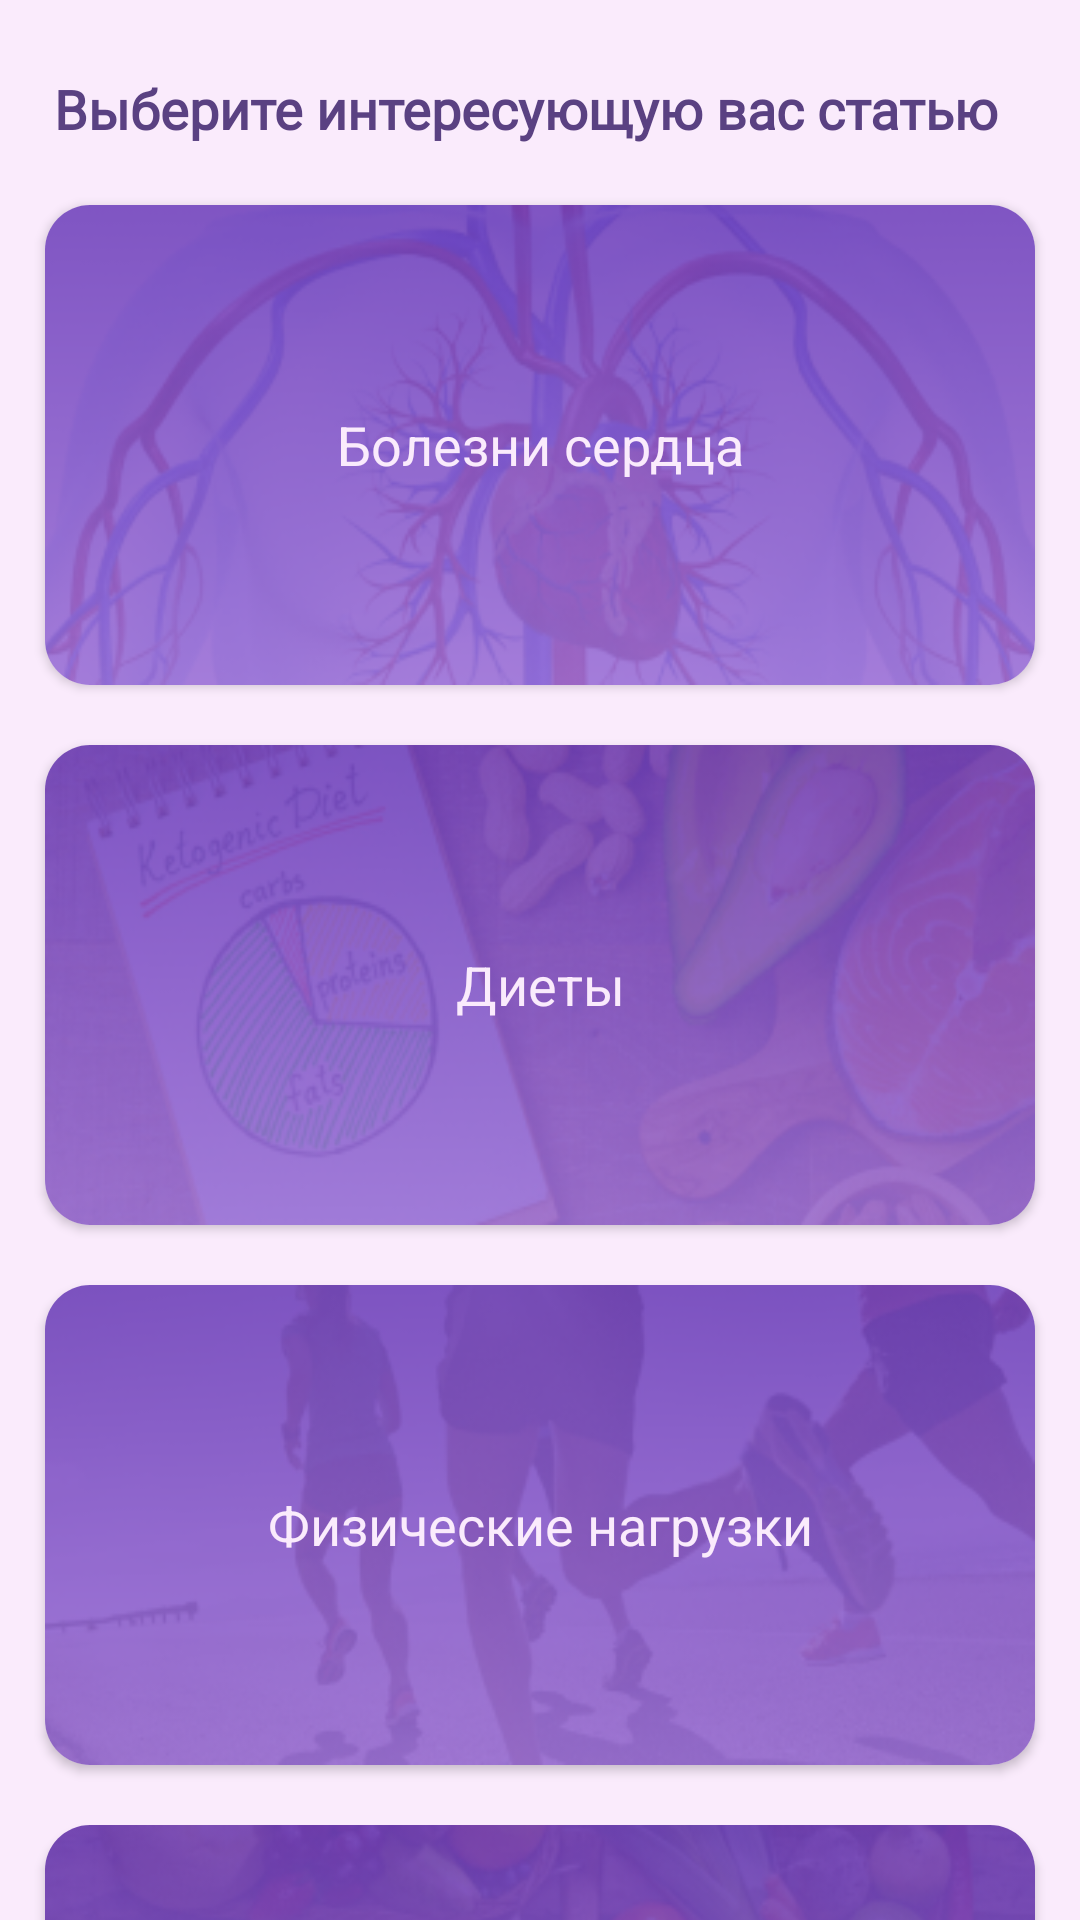

Produce the Android XML layout that renders to this screen, including the resource entries it uses.
<!-- AndroidManifest.xml: application theme Theme.My_heart -->
<!-- res/layout/fragment_articles.xml -->
<?xml version="1.0" encoding="utf-8"?>
<LinearLayout xmlns:android="http://schemas.android.com/apk/res/android"
    xmlns:app="http://schemas.android.com/apk/res-auto"
    xmlns:tools="http://schemas.android.com/tools"
    android:layout_width="match_parent"
    android:layout_height="match_parent"
    android:background="@color/purple_100"
    android:orientation="vertical">

    <TextView
        android:layout_width="match_parent"
        android:layout_height="wrap_content"
        android:layout_marginStart="18dp"
        android:layout_marginLeft="18dp"
        android:layout_marginTop="24dp"
        android:fontFamily="@font/roboto"
        android:text="@string/content_screen_title"
        android:textColor="@color/purple_300"
        android:textSize="18sp"
        android:textStyle="bold" />

    <androidx.core.widget.NestedScrollView
        android:layout_width="match_parent"
        android:layout_height="match_parent"
        android:fillViewport="true">

        <LinearLayout
            android:layout_width="match_parent"
            android:layout_height="wrap_content"
            android:orientation="vertical">

            <androidx.cardview.widget.CardView
                android:id="@+id/card_view1"
                android:layout_width="match_parent"
                android:layout_height="160dp"
                android:layout_gravity="center"
                android:layout_marginTop="20dp"
                android:layout_marginHorizontal="15dp"
                app:cardCornerRadius="15dp"
                android:clickable="true"
                android:focusable="true"
                android:foreground="?android:selectableItemBackground"
                app:layout_constraintStart_toStartOf="parent"
                app:layout_constraintTop_toTopOf="parent">

                <TextView
                    android:layout_width="match_parent"
                    android:layout_height="match_parent"
                    android:background="@drawable/bg_heart_diseases"
                    android:text="Болезни сердца"
                    android:textColor="@color/purple_100"
                    android:gravity="center"
                    android:textSize="18sp" />

            </androidx.cardview.widget.CardView>

            <androidx.cardview.widget.CardView
                android:id="@+id/card_view2"
                android:layout_width="match_parent"
                android:layout_height="160dp"
                android:layout_gravity="center"
                android:layout_marginTop="20dp"
                android:layout_marginHorizontal="15dp"
                app:cardCornerRadius="15dp"
                android:clickable="true"
                android:focusable="true"
                android:foreground="?android:selectableItemBackground"
                app:layout_constraintStart_toStartOf="parent"
                app:layout_constraintTop_toTopOf="parent">

                <TextView
                    android:layout_width="match_parent"
                    android:layout_height="match_parent"
                    android:background="@drawable/bg_diets"
                    android:text="Диеты"
                    android:textColor="@color/purple_100"
                    android:gravity="center"
                    android:textSize="18sp" />

            </androidx.cardview.widget.CardView>

            <androidx.cardview.widget.CardView
                android:id="@+id/card_view3"
                android:layout_width="match_parent"
                android:layout_height="160dp"
                android:layout_gravity="center"
                android:layout_marginTop="20dp"
                android:layout_marginHorizontal="15dp"
                app:cardCornerRadius="15dp"
                android:clickable="true"
                android:focusable="true"
                android:foreground="?android:selectableItemBackground"
                app:layout_constraintStart_toStartOf="parent"
                app:layout_constraintTop_toTopOf="parent">

                <TextView
                    android:layout_width="match_parent"
                    android:layout_height="match_parent"
                    android:background="@drawable/bg_sport"
                    android:text="Физические нагрузки"
                    android:textColor="@color/purple_100"
                    android:gravity="center"
                    android:textSize="18sp" />

            </androidx.cardview.widget.CardView>

            <androidx.cardview.widget.CardView
                android:id="@+id/card_view4"
                android:layout_width="match_parent"
                android:layout_height="160dp"
                android:layout_gravity="center"
                android:layout_marginTop="20dp"
                android:layout_marginBottom="20dp"
                android:layout_marginHorizontal="15dp"
                app:cardCornerRadius="15dp"
                android:clickable="true"
                android:focusable="true"
                android:foreground="?android:selectableItemBackground"
                app:layout_constraintStart_toStartOf="parent"
                app:layout_constraintTop_toTopOf="parent">

                <TextView
                    android:layout_width="match_parent"
                    android:layout_height="match_parent"
                    android:background="@drawable/bg_healthy_food"
                    android:text="Полезные продукты"
                    android:textColor="@color/purple_100"
                    android:gravity="center"
                    android:textSize="18sp" />

            </androidx.cardview.widget.CardView>
        </LinearLayout>
    </androidx.core.widget.NestedScrollView>


</LinearLayout>
<!-- resources referenced by this layout -->
<resources>
  <color name="purple_100">#FAEBFC</color>
  <color name="purple_300">#5A4182</color>
  <!-- drawable bg_diets: png bitmap (drawable, 68510 bytes) -->
  <!-- drawable bg_healthy_food: png bitmap (drawable, 61527 bytes) -->
  <!-- drawable bg_heart_diseases: png bitmap (drawable, 56835 bytes) -->
  <!-- drawable bg_sport: png bitmap (drawable, 45709 bytes) -->
  <string name="content_screen_title">Выберите интересующую вас статью</string>
  <style name="Theme.My_heart" parent="Theme.MaterialComponents.DayNight.NoActionBar">
          
          <item name="colorPrimary">@color/pink</item>
          <item name="colorOnPrimary">@color/white</item>
          
          <item name="colorSecondary">@color/teal_200</item>
          <item name="colorSecondaryVariant">@color/teal_700</item>
          <item name="colorOnSecondary">@color/black</item>
          
          <item name="android:statusBarColor" tools:targetApi="l">@color/purple_150</item>
          
          <item name="switchStyle">@style/Widget.App.Switch</item>
      </style>
  <color name="pink">#F5479B</color>
  <color name="white">#FFFFFFFF</color>
  <color name="teal_200">#FF03DAC5</color>
  <color name="teal_700">#FF018786</color>
  <color name="black">#FF000000</color>
  <color name="purple_150">#9A6ED6</color>
  <style name="Widget.App.Switch" parent="Widget.MaterialComponents.CompoundButton.Switch">
          <item name="materialThemeOverlay">@style/ThemeOverlay.App.Switch</item>
      </style>
  <style name="ThemeOverlay.App.Switch" parent="">
          <item name="colorOnSurface">@color/purple_150</item>
          <item name="colorSecondary">@color/white</item>
      </style>
</resources>
